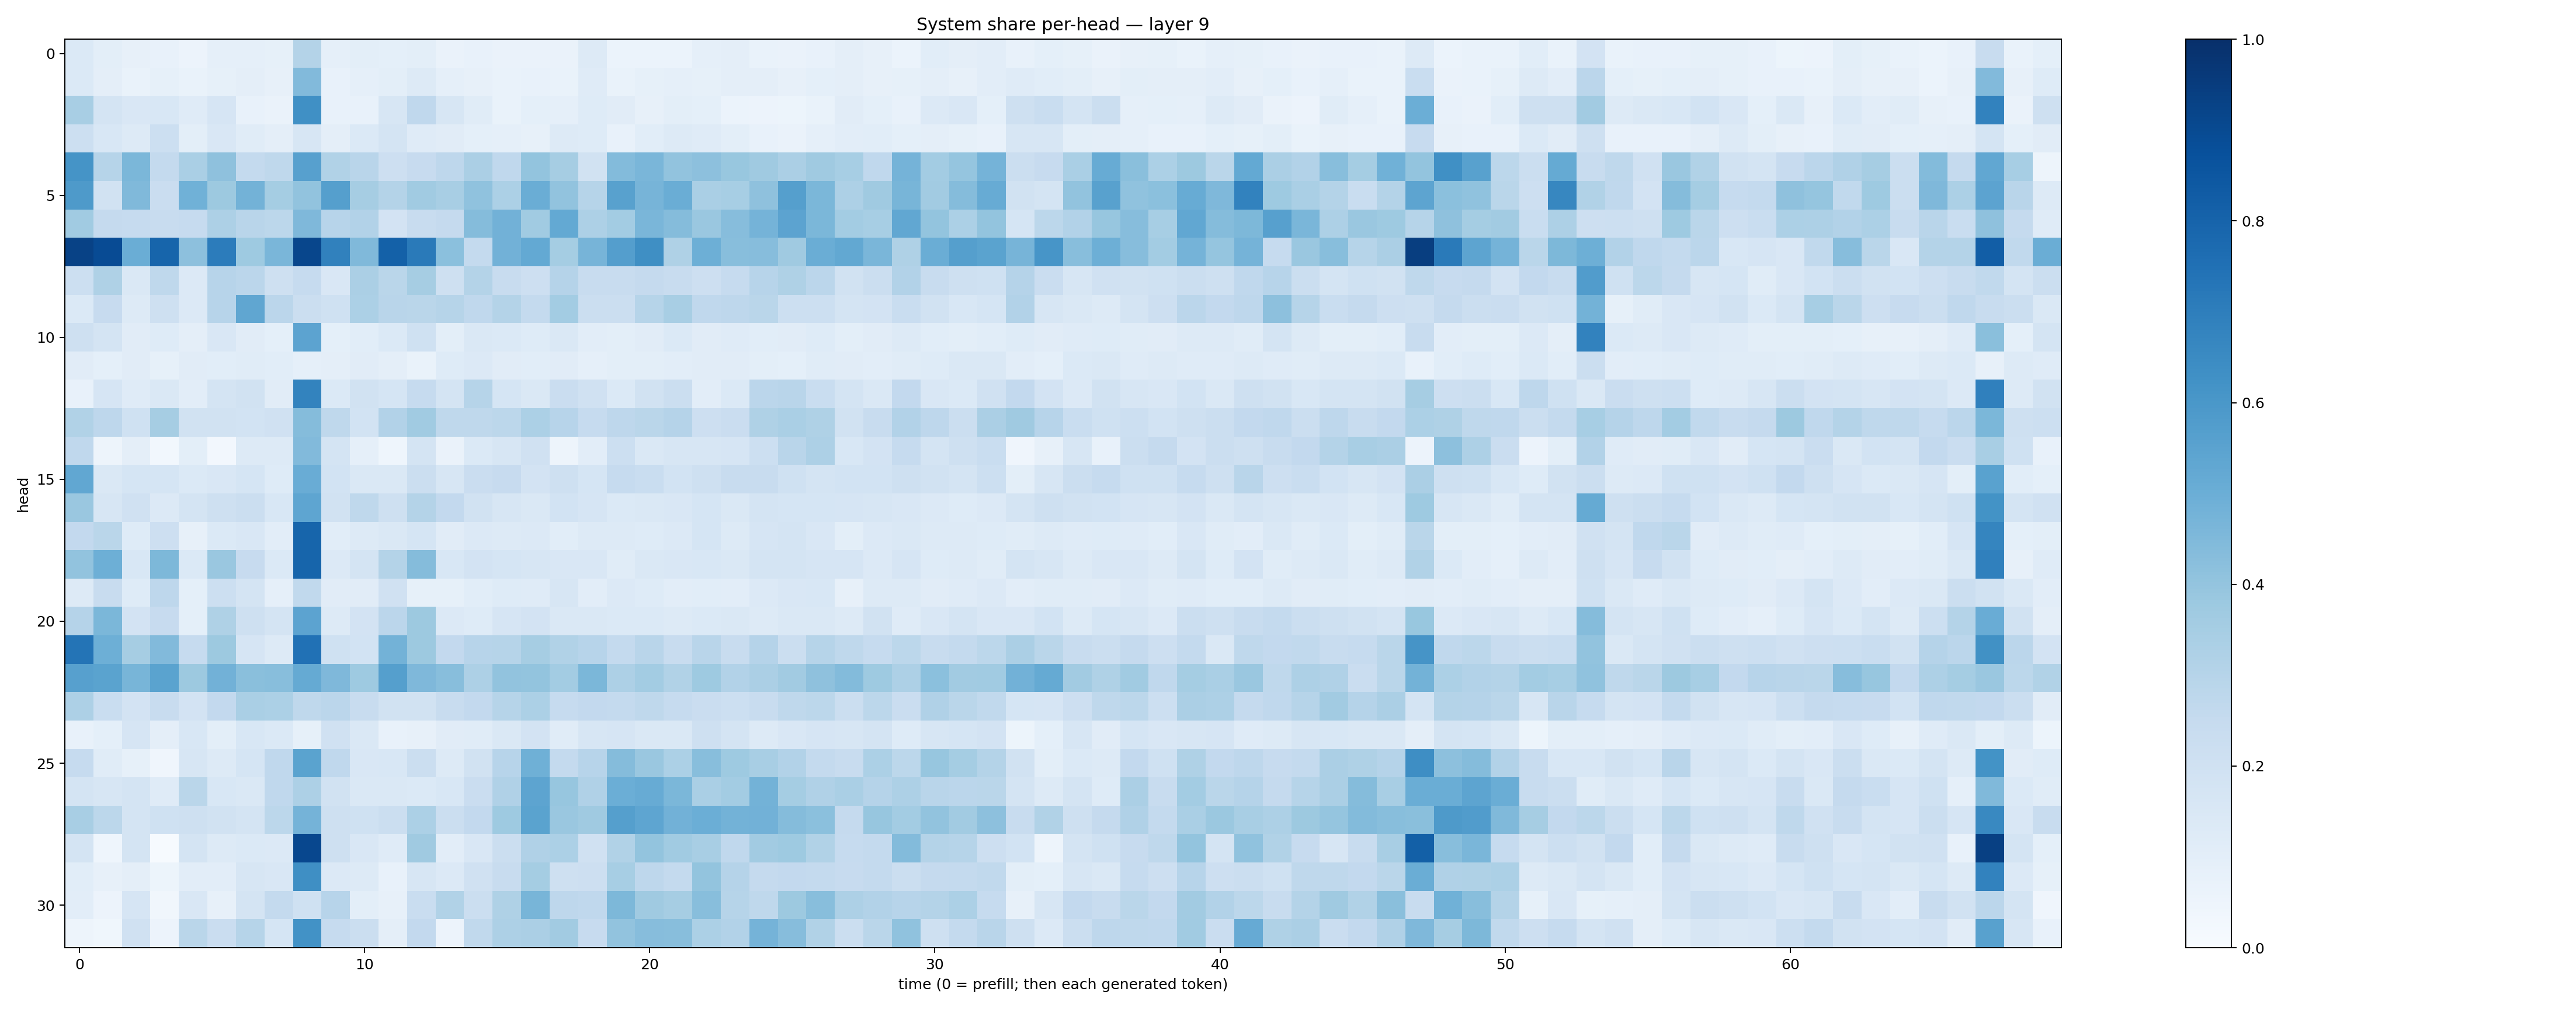

The file beside this chart, header and first rows:
0.13837276, 0.10137827, 0.08002042, 0.076519966, 0.057850763, 0.08637976, 0.088650875, 0.082934074, 0.30818513, 0.08626168, 0.100455694, 0.09074121, 0.10005092, 0.06320422, 0.07261481, 0.06527176, 0.06276208, 0.06282438, 0.13079417, 0.06100701, 0.05892678, 0.059282817, 0.08674119, 0.09563072
0.1384, 0.09541, 0.06973, 0.08533, 0.06789, 0.08458, 0.09506, 0.08056, 0.4447, 0.07735, 0.08661, 0.1003, 0.1264, 0.08873, 0.07878, 0.06982, 0.07399, 0.06757, 0.1201, 0.06954, 0.08328, 0.08621, 0.08359, 0.0972
0.3399, 0.1765, 0.1491, 0.1533, 0.1197, 0.1642, 0.07094, 0.06523, 0.6291, 0.07793, 0.07795, 0.1625, 0.2682, 0.1608, 0.1145, 0.06736, 0.0904, 0.08916, 0.122, 0.1117, 0.08046, 0.09869, 0.09105, 0.0604
0.2156, 0.156, 0.1306, 0.2157, 0.1009, 0.1518, 0.1169, 0.09765, 0.1582, 0.09447, 0.1388, 0.1724, 0.1174, 0.1104, 0.09264, 0.08918, 0.08044, 0.1286, 0.1238, 0.07721, 0.1063, 0.1267, 0.1176, 0.101
0.6171, 0.2973, 0.4589, 0.2562, 0.3383, 0.4124, 0.2566, 0.2706, 0.5614, 0.3151, 0.2914, 0.2119, 0.2442, 0.2735, 0.3348, 0.2671, 0.4017, 0.3491, 0.195, 0.4383, 0.4611, 0.4041, 0.4176, 0.3903
0.5862, 0.1903, 0.4491, 0.228, 0.486, 0.3772, 0.4786, 0.3539, 0.406, 0.5655, 0.3477, 0.3064, 0.3666, 0.34, 0.4065, 0.3307, 0.5031, 0.4028, 0.299, 0.5585, 0.4694, 0.5027, 0.3382, 0.3455
0.3666, 0.2526, 0.248, 0.2407, 0.2474, 0.3255, 0.2924, 0.2797, 0.4503, 0.2963, 0.309, 0.1828, 0.2421, 0.2508, 0.4339, 0.4841, 0.3636, 0.5196, 0.3256, 0.3568, 0.462, 0.4354, 0.3838, 0.4322
0.9266, 0.8929, 0.5031, 0.7936, 0.4143, 0.7051, 0.3721, 0.4641, 0.9121, 0.6862, 0.4463, 0.8107, 0.7145, 0.4191, 0.2562, 0.4815, 0.5207, 0.3532, 0.4702, 0.5667, 0.6346, 0.3239, 0.494, 0.427
0.2152, 0.3226, 0.1462, 0.27, 0.1366, 0.2938, 0.2851, 0.2062, 0.2479, 0.1511, 0.3355, 0.2863, 0.3492, 0.205, 0.3048, 0.2413, 0.2141, 0.3033, 0.2352, 0.2346, 0.2505, 0.2418, 0.2135, 0.2475
0.1392, 0.2443, 0.1257, 0.2099, 0.1336, 0.2952, 0.5339, 0.284, 0.2265, 0.2007, 0.329, 0.2911, 0.2864, 0.2993, 0.2662, 0.3078, 0.2578, 0.3591, 0.2202, 0.2216, 0.2999, 0.3412, 0.2695, 0.2769
0.2088, 0.1782, 0.1121, 0.124, 0.09672, 0.1491, 0.1102, 0.09277, 0.5442, 0.09239, 0.107, 0.1381, 0.2027, 0.09931, 0.1435, 0.1383, 0.1224, 0.1444, 0.1028, 0.1007, 0.1115, 0.1395, 0.1117, 0.1193
0.113, 0.09368, 0.1107, 0.08482, 0.1118, 0.1084, 0.1159, 0.1085, 0.08963, 0.09577, 0.1109, 0.09489, 0.06866, 0.1217, 0.1362, 0.1098, 0.1059, 0.1125, 0.08915, 0.09909, 0.09835, 0.103, 0.1114, 0.1127
0.07181, 0.1663, 0.1203, 0.1413, 0.1046, 0.1781, 0.1879, 0.1124, 0.6781, 0.1371, 0.1893, 0.1692, 0.2489, 0.1768, 0.3002, 0.1681, 0.1476, 0.2269, 0.1961, 0.1384, 0.1948, 0.2189, 0.1052, 0.1397
0.3139, 0.2753, 0.2002, 0.3508, 0.1921, 0.19, 0.1874, 0.1974, 0.4336, 0.2696, 0.1875, 0.3098, 0.3644, 0.2714, 0.271, 0.2774, 0.3304, 0.2933, 0.2474, 0.2772, 0.2855, 0.3021, 0.2113, 0.2284
0.2675, 0.05006, 0.096, 0.02918, 0.1016, 0.02626, 0.1251, 0.1273, 0.443, 0.1775, 0.08934, 0.04568, 0.1758, 0.0648, 0.1376, 0.1585, 0.1976, 0.0484, 0.1054, 0.2166, 0.1482, 0.1575, 0.1612, 0.1661
0.5298, 0.1456, 0.1681, 0.1708, 0.1377, 0.1505, 0.1707, 0.1246, 0.5054, 0.1874, 0.1434, 0.1456, 0.2233, 0.1572, 0.228, 0.2453, 0.1804, 0.2088, 0.1702, 0.2466, 0.2331, 0.1852, 0.2103, 0.2346
0.3833, 0.1587, 0.1978, 0.133, 0.179, 0.2088, 0.2242, 0.1525, 0.5369, 0.1938, 0.27, 0.2083, 0.3074, 0.26, 0.1926, 0.1627, 0.1442, 0.1854, 0.1671, 0.1372, 0.1461, 0.1484, 0.1698, 0.1452
0.2588, 0.2861, 0.1245, 0.2135, 0.08109, 0.1379, 0.1498, 0.1047, 0.7966, 0.1065, 0.1256, 0.1427, 0.1709, 0.1106, 0.1355, 0.1261, 0.1337, 0.1074, 0.1259, 0.1253, 0.1249, 0.1331, 0.1692, 0.1317
0.4031, 0.4928, 0.1531, 0.4552, 0.1396, 0.3857, 0.2447, 0.139, 0.796, 0.1332, 0.1772, 0.3049, 0.4369, 0.1535, 0.1814, 0.168, 0.1596, 0.1498, 0.1514, 0.1139, 0.1415, 0.1493, 0.1527, 0.1455
0.1295, 0.2406, 0.1225, 0.2759, 0.09033, 0.2187, 0.1771, 0.08784, 0.2652, 0.1106, 0.1113, 0.199, 0.0823, 0.08586, 0.1059, 0.1229, 0.1196, 0.1577, 0.1042, 0.1365, 0.1239, 0.105, 0.108, 0.1027
0.3046, 0.4596, 0.1834, 0.2428, 0.09359, 0.3234, 0.207, 0.1787, 0.5433, 0.1287, 0.1819, 0.2825, 0.3751, 0.1358, 0.1236, 0.1659, 0.182, 0.1467, 0.1481, 0.1387, 0.137, 0.1292, 0.1368, 0.1449
0.7371, 0.4941, 0.3483, 0.4427, 0.2476, 0.3772, 0.1671, 0.1298, 0.7475, 0.2028, 0.1849, 0.4784, 0.3788, 0.2603, 0.2945, 0.2997, 0.3511, 0.3142, 0.2948, 0.2548, 0.2898, 0.237, 0.2916, 0.2379
0.5603, 0.5485, 0.4685, 0.5486, 0.3786, 0.4841, 0.4239, 0.4285, 0.5192, 0.4506, 0.3735, 0.5629, 0.451, 0.4291, 0.3259, 0.4031, 0.3989, 0.3586, 0.4595, 0.3281, 0.3581, 0.3139, 0.3747, 0.3112
0.3265, 0.2319, 0.1806, 0.2377, 0.1814, 0.2587, 0.3366, 0.3304, 0.271, 0.2831, 0.2393, 0.1877, 0.1939, 0.2372, 0.2587, 0.2997, 0.3289, 0.2479, 0.2579, 0.2551, 0.2721, 0.2465, 0.229, 0.216
0.07286, 0.09015, 0.1647, 0.09428, 0.1526, 0.09915, 0.1562, 0.1399, 0.08319, 0.1954, 0.1418, 0.07128, 0.08198, 0.1116, 0.1136, 0.142, 0.1816, 0.1148, 0.1612, 0.1656, 0.1467, 0.1446, 0.2037, 0.1721
0.2471, 0.1165, 0.08294, 0.03922, 0.1603, 0.1318, 0.1714, 0.2663, 0.548, 0.2681, 0.1523, 0.1558, 0.224, 0.1257, 0.1923, 0.2962, 0.4898, 0.2574, 0.2962, 0.4349, 0.3861, 0.3305, 0.4292, 0.3711
0.177, 0.1622, 0.1768, 0.1196, 0.289, 0.1525, 0.1469, 0.2675, 0.3255, 0.1915, 0.1416, 0.1432, 0.1376, 0.1533, 0.2299, 0.3192, 0.5392, 0.3912, 0.3183, 0.4964, 0.5081, 0.4602, 0.3389, 0.3587
0.3422, 0.28, 0.1796, 0.2006, 0.2109, 0.1934, 0.1791, 0.278, 0.4727, 0.2063, 0.2026, 0.2252, 0.3309, 0.222, 0.2587, 0.3711, 0.5469, 0.3854, 0.3705, 0.5655, 0.5356, 0.4834, 0.4969, 0.4775
0.1723, 0.04613, 0.1723, 0.005865, 0.1767, 0.1292, 0.137, 0.136, 0.9093, 0.2043, 0.1515, 0.1194, 0.3698, 0.1036, 0.1494, 0.2214, 0.318, 0.3299, 0.1981, 0.3128, 0.4008, 0.3657, 0.3436, 0.2687
0.1082, 0.07901, 0.09475, 0.05185, 0.1016, 0.1049, 0.1577, 0.1507, 0.6344, 0.1363, 0.1327, 0.0767, 0.1618, 0.1334, 0.1986, 0.2367, 0.3545, 0.2047, 0.2114, 0.3442, 0.2759, 0.2566, 0.3993, 0.3008
0.1051, 0.05721, 0.1667, 0.03284, 0.1504, 0.07906, 0.1791, 0.2553, 0.2008, 0.2935, 0.0991, 0.08168, 0.2312, 0.315, 0.22, 0.3234, 0.4673, 0.2764, 0.2683, 0.4558, 0.3687, 0.3496, 0.4296, 0.2977
0.04776, 0.0383, 0.1963, 0.05782, 0.2861, 0.2275, 0.3003, 0.1707, 0.6225, 0.248, 0.2225, 0.0969, 0.2601, 0.05674, 0.2625, 0.3264, 0.3335, 0.3616, 0.2426, 0.404, 0.4322, 0.4279, 0.3289, 0.3106
